Run: headless pygame with SDL's dummy video driver; simulated clock (each Clock.tick advances the game by its frame time, no real sleeping); random seed 0; keys injected as events and as key.get_pressed() state; no mouse input.
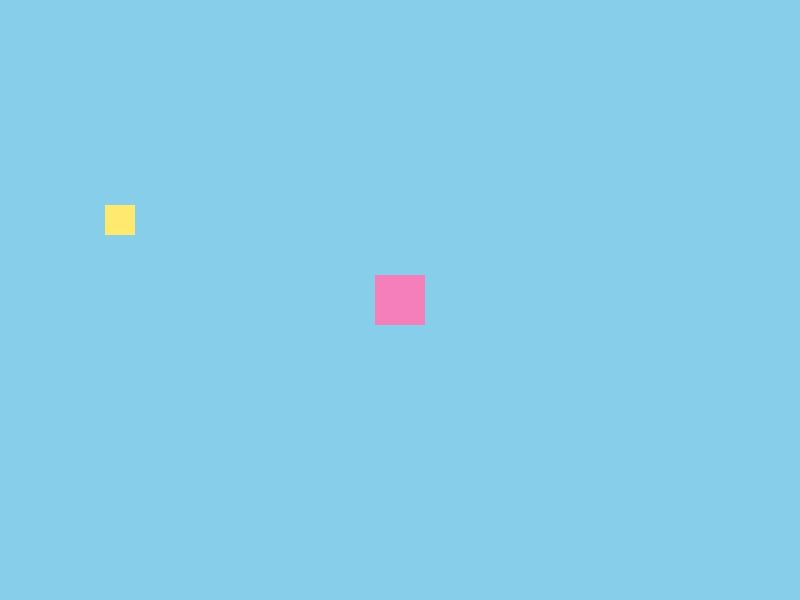
Frame 1 of 4 · flips 1–60 · no input
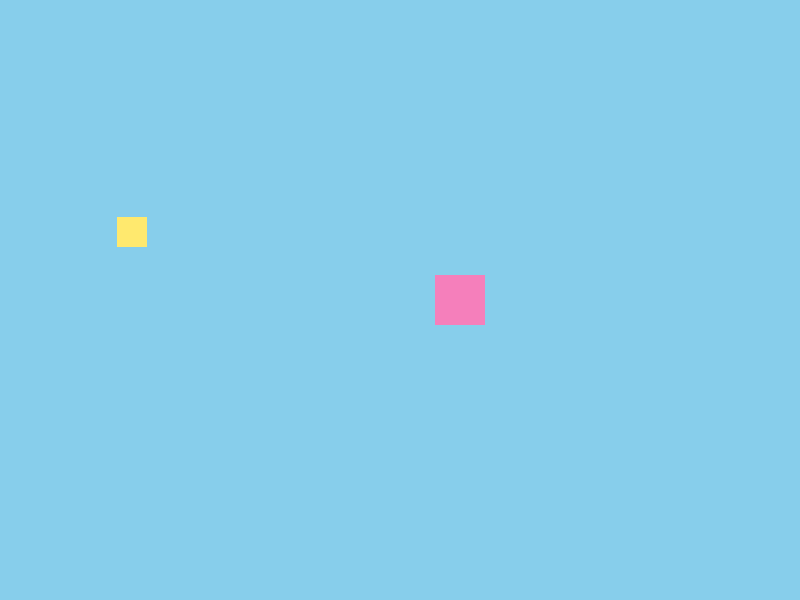
Frame 2 of 4 · flips 61–180 · tapped SPACE, RETURN · held RIGHT (→), D
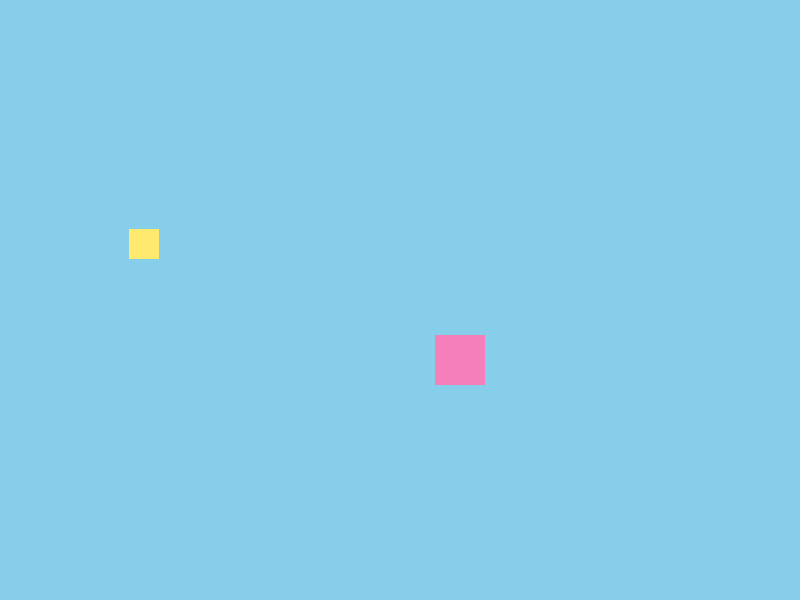
Frame 3 of 4 · flips 181–300 · held DOWN (↓), S
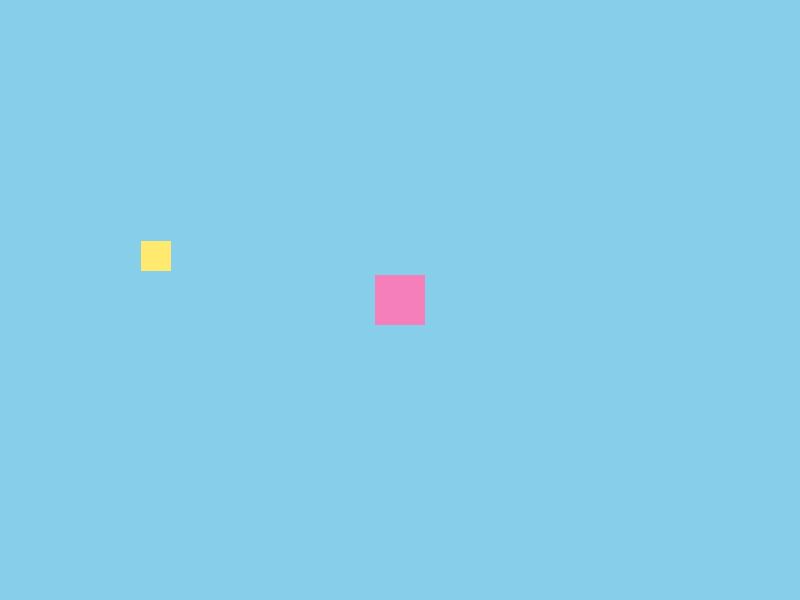
Frame 4 of 4 · flips 301–420 · held LEFT (←), A, UP (↑), W

The pygame program that drew these frames:

import pygame

pygame.init()

# Create the game window
screen = pygame.display.set_mode((800, 600))
pygame.display.set_caption("Moving Square")

# Set up our colours
SKY_BLUE = (135, 206, 235)
PICKLED_PINK = (245, 127, 187)
BURP = (255, 233, 110)

# Store the player's and enemy starting position
player_x = 375
player_y = 275
enemy_x = 100
enemy_y = 200

# Control how many pixels the square moves each frame
speed = 0.5
enemy_speed = 0.1

# Keep the game running
running = True

while running:

    # Check for events, including closing the window
    for event in pygame.event.get():
        if event.type == pygame.QUIT:
            running = False

    # Check which keyboard keys are being pressed
    keys = pygame.key.get_pressed()

    # Check which keyboard keys are being pressed
    keys = pygame.key.get_pressed()

    # Move left by decreasing the X position
    if keys[pygame.K_LEFT]:
        player_x = player_x - speed

    # Move right by increasing the X position
    if keys[pygame.K_RIGHT]:
        player_x = player_x + speed

    # Move up by decreasing the Y position
    if keys[pygame.K_UP]:
        player_y = player_y - speed

    # Move down by increasing the Y position
    if keys[pygame.K_DOWN]:
        player_y = player_y + speed

    # Move left by decreasing the X position

    if enemy_x < player_x:
        enemy_x += enemy_speed
    elif enemy_x > player_x:
        enemy_x -= enemy_speed
    if enemy_y < player_y:
        enemy_y += enemy_speed
    elif enemy_y > player_y:
        enemy_y -= enemy_speed

    # 1. Create rectangle objects for both the player and the enemy
    player_rect = pygame.Rect(player_x, player_y, 50, 50)
    enemy_rect = pygame.Rect(enemy_x, enemy_y, 30, 30)

    # 2. Check if the rectangles overlap (collision)
    if player_rect.colliderect(enemy_rect):
        running = False #Ends the game loop

    # Paint the background to clear the previous frame
    screen.fill(SKY_BLUE)

    # Draw the square at its current position
    pygame.draw.rect(screen, PICKLED_PINK, (player_x, player_y, 50, 50))
    pygame.draw.rect(screen, BURP, (enemy_x, enemy_y, 30, 30))

    # Show the updated screen
    pygame.display.flip()

pygame.quit()
